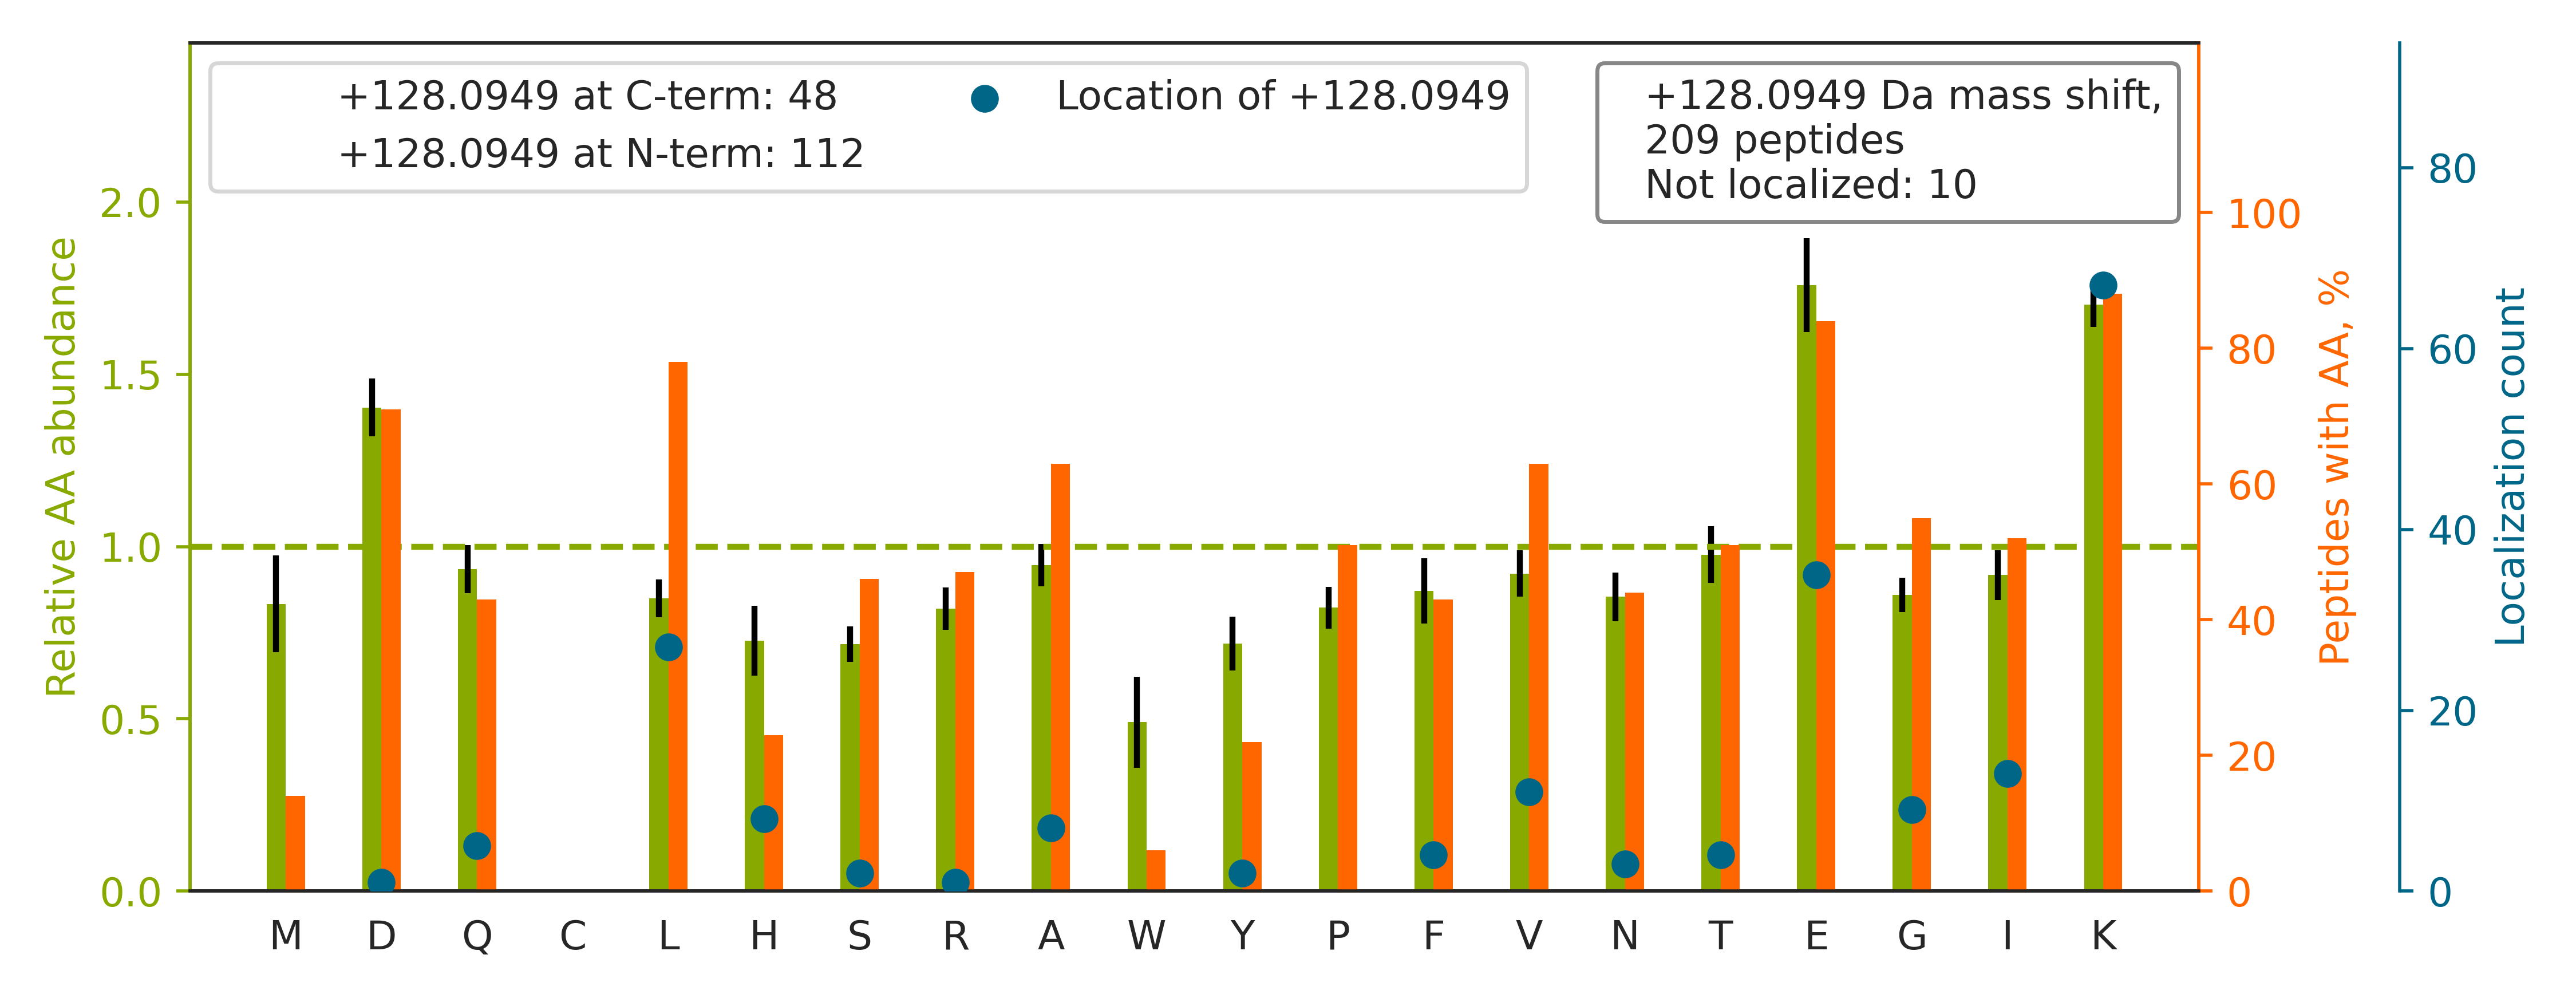

The file beside this chart, header and first rows:
top isoform	localization score	spectrum
K.LGE[+128]MWNNTAADDKQPYEK.K	1.0	QEXI22200.12698.12698.3
K.QPPVSPGTALVGSQK[+128]EPSEVPTPK.R	0.04885	QEXI22200.17139.17139.4
K.L[+128]LEGEESRLESGMQNMSIHTK.T	0.9999	QEXI22200.19264.19264.3
K.A[+128]GTQIENIDEDFRDGLK.L	0.9837	QEXI22200.19824.19824.3
K.T[+128]FPTVNPTTGEVIGHVAEGDRADVDR.A	1	QEXI22200.21214.21214.4
K.Q[+128]GGLGPMNIPLVSDPKR.T	1.0	QEXI22200.21769.21769.2
K.V[+128]GNPFELDTQQGPQVDKEQFER.V	1.0	QEXI22200.23402.23402.3
R.YLSEVASGDNKQTTVSNSQQAYQEAFEISK[+128].K	1	QEXI22200.23673.23673.4
K.Y[+128]ILGNPLTPGVTQGPQIDKEQYDK.I	1.0	QEXI22200.25627.25627.3
K.GVNLPGAAVDLPAVSE[+128]KDIQDLK.F	0.8852	QEXI22200.32391.32391.3
R.AEIIHHLADLLTDQRDE[+128]ILLANK.K	1	QEXI22200.34156.34156.4
K.QKVEGTEPTTAFNLFVGNLNFNK.S		QEXI22200.35675.35675.3
K.SEAAVPPWVDTNDE[+128]ETIQQQILALSADKR.N	0.9256	QEXI22200.41354.41354.4
K.A[+128]VDVFFPPEAQNDFPVAMQISEKHDVVFLITK…	0.9999	QEXI22200.45683.45683.5
K.F[+128]GYVDFESAEDLEKALELTGLK.V	1	QEXI22200.48430.48430.3
K.A[+128]DSVANQGTKVEGITNQGK.K	1	QEXI22200.4982.4982.3
K.DFPEYTFAIADEEDYAGEVKDLGLSESGEDVNAAILDE…	1	QEXI22200.50105.50105.4
K.G[+128]AVAEDGDELRTEPEAK.K	1	QEXI22200.5075.5075.3
K.K[+128]NEPEDEEEEEEEEDEDEEEEDEDEE.-	0.6771	QEXI22200.8337.8337.3
K.KDQVTAQEIFQDNHE[+128]DGPTAK.K	1.0	QEXI22200.9839.9839.3
K.L[+128]GGSLADSYLDEGFLLDKK.I	1	QEXI22200.31880.31880.3
K.G[+128]ESQTDIEITREEDFTR.I	0.9911	QEXI22200.14173.14173.3
K.QSKPVTTPEEIAQVATISANGDKEIGNIISDAMK[+12…	1	QEXI22200.40199.40199.5
K.Q[+128]TIDNSQGAYQEAFDISKK.E	1	QEXI22200.15070.15070.3
K.K[+128]MDLIDLEDETIDAEVMNSLAVTMDDFR.W	0.8569	QEXI22200.55578.55578.3
R.MVNDAEKFAEEDK[+128].K	0.994	QEXI22200.5612.5612.2
K.LAEQAERYDEMVESMK[+128].K	0.9996	QEXI22200.17912.17912.3
K.K[+128]NLQYYDISAK.S	1	QEXI22200.5200.5200.2
R.NDTKEDVFVHQTAIK[+128].K	1	QEXI22200.5665.5665.2
R.EAGAGGLAIAVEGPSKAEISFE[+128]DR.K	1	QEXI22200.27233.27233.3
K.L[+128]TIESTPFNVAEGK.E	1	QEXI22200.22176.22176.2
K.N[+128]DKEAAGEGPALYEDPPDQK.T	0.1262	QEXI22200.8393.8393.3
K.K[+128]ELEEIVQPIISK.L	0.9318	QEXI22200.19178.19178.2
K.VTEGLTDVILYHQPDDKK[+128].K	0.9259	QEXI22200.18392.18392.3
K.I[+128]KDPDASKPEDWDER.A	0.9922	QEXI22200.5116.5116.3
K.A[+128]FEEAEKNAPAIIFIDELDAIAPK.R	0.9236	QEXI22200.46477.46477.4
K.FAMEPEEFDSDTLREFVTAFK[+128].K	1	QEXI22200.45177.45177.4
K.A[+128]AALEAMKDYTK.A	1	QEXI22200.6824.6824.2
K.L[+128]PPLPLTLALGAFLNHR.K	1.0	QEXI22200.46709.46709.3
K.A[+128]GTQIENIEEDFRDGLK.L	0.999	QEXI22200.24212.24212.3
K.KVE[+128]AQLQELQVK.F	1	QEXI22200.7778.7778.2
K.G[+128]DSSAEELKLATQLTGPVMPVR.N	0.5676	QEXI22200.31421.31421.4
K.I[+128]YPVPYDQEELKNR.Y	1	QEXI22200.13574.13574.3
K.H[+128]PDASVNFSEFSKK.C	1	QEXI22200.6795.6795.3
R.LQLETEIEALKEELLFMK[+128].K	0.9999	QEXI22200.46422.46422.4
K.L[+128]FIGGLSFETTEESLRNYYEQWGK.L	0.9999	QEXI22200.43509.43509.4
K.KEGVILTNESAASTGQPDNDVTEGQR.A		QEXI22200.11204.11204.3
-.PVTEKDLAEDAPWK[+128].-	1	QEXI22200.14518.14518.3
K.L[+128]PPLPLTLALGAFLNHRK.N	1.0	QEXI22200.40059.40059.4
K.TDLE[+128]KDIISDTSGDFR.K	0.0777	QEXI22200.21768.21768.2
K.K[+128]VEEEDEEEEEEEEEEEEEEDE.-	0.9572	QEXI22200.8705.8705.3
K.SLIGVEYKPVSATGAEDKDK[+128].K	1	QEXI22200.12031.12031.4
K.LFIGGLSFE[+128]TTDDSLREHFEK.W	1	QEXI22200.31378.31378.4
K.KLEEEGEQFVK[+128].K	1	QEXI22200.5298.5298.2
K.T[+128]VTAMDVVYALKR.Q	1.0	QEXI22200.22474.22474.3
K.AQQNNVEHKVETFSGVYK[+128].K	0.9999	QEXI22200.8107.8107.3
K.FSKEE[+128]PVSSGPEEAVGK.S	0.8585	QEXI22200.5758.5758.3
R.YEEIVKEVSTYIK[+128].K	1	QEXI22200.22903.22903.3
R.IEEVPELPLVVEDKVEGYK[+128].K	0.9954	QEXI22200.32266.32266.3
R.IVSRPEELREDDVGTGAGLLEIK[+128].K	0.8939	QEXI22200.22597.22597.4
... 149 more rows
